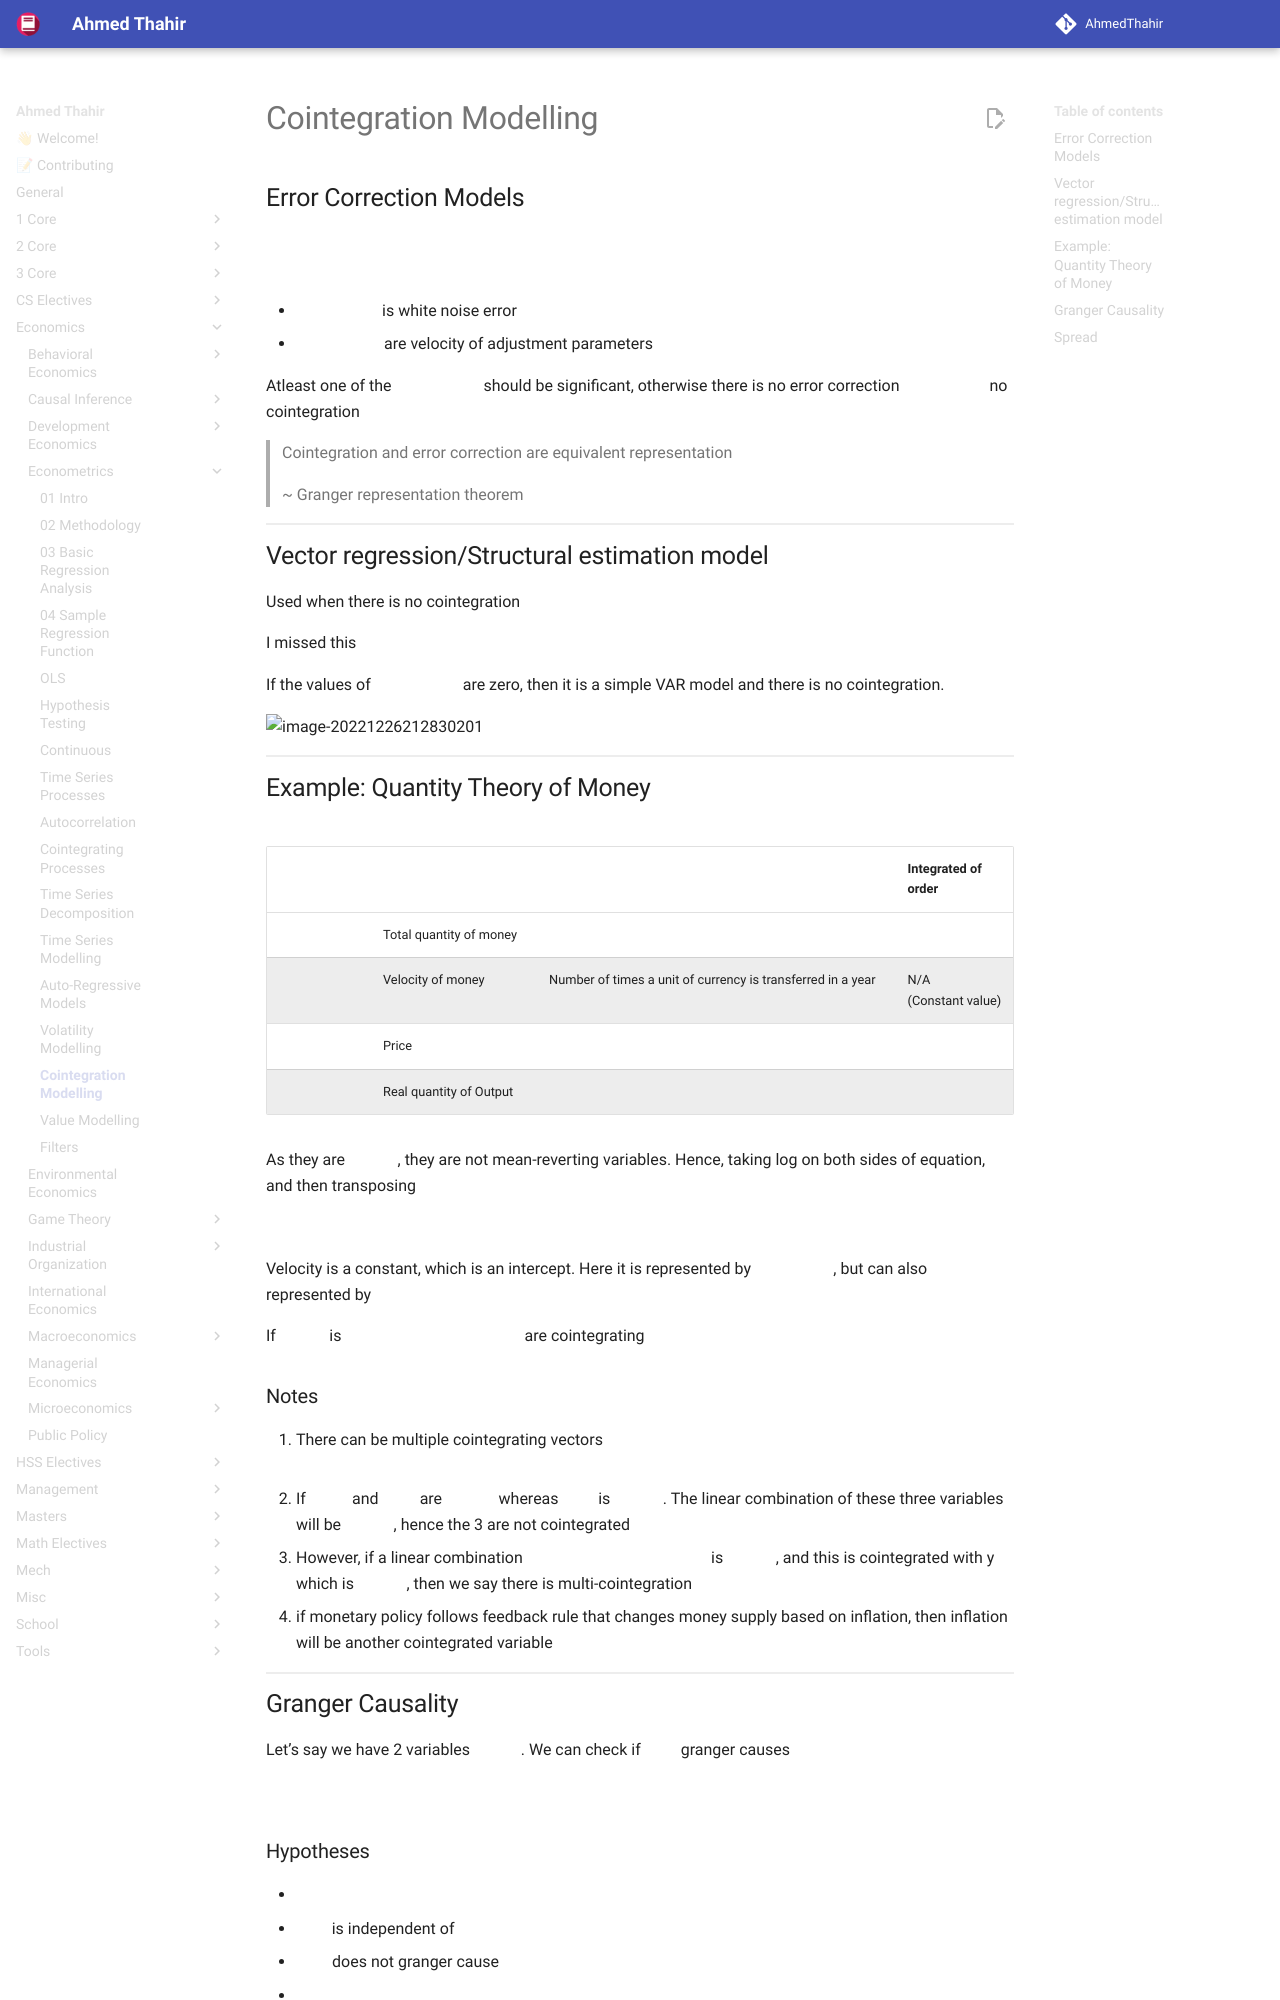

repository: AhmedThahir/AhmedThahir.github.io · page: Economics/Econometrics/13_Cointegration_Modelling/index.html · generator: mkdocs

# Cointegration Modelling

## Error Correction Models

$$
\begin{aligned}
\Delta m_t
&= \lambda_m (u_{t-1}) + \epsilon_{mt} \\
&= \lambda_m (blah blah) + \epsilon_{mt} \\
\Delta p_t &= \\
\Delta y_t &= 
\end{aligned}
$$

- $\epsilon$ is white noise error
- $\lambda$ are velocity of adjustment parameters

Atleast one of the $\lambda$ should be significant, otherwise there is no error correction $\implies$ no cointegration

> Cointegration and error correction are equivalent representation
>
> ~ Granger representation theorem

## Vector regression/Structural estimation model

Used when there is no cointegration

I missed this

If the values of $\lambda$ are zero, then it is a simple VAR model and there is no cointegration. 

![image-20221226212830201](assets/image-20221226212830201.png){ loading=lazy }
